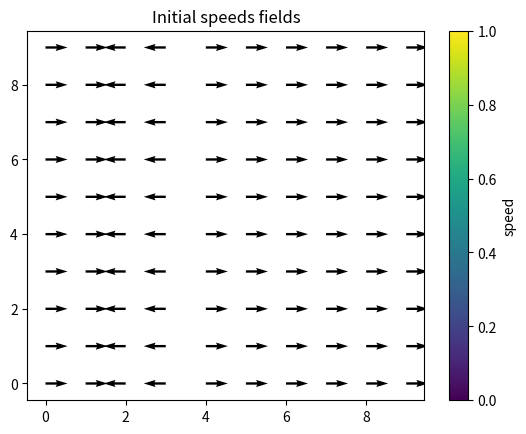
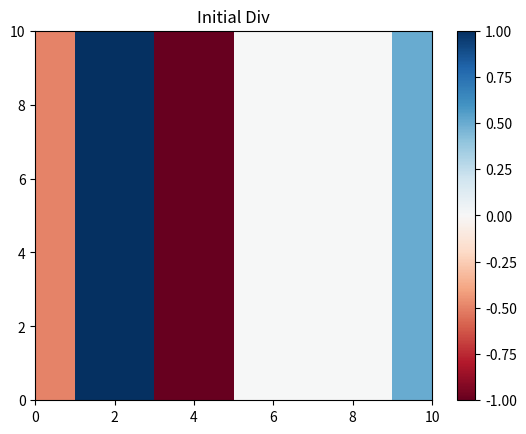
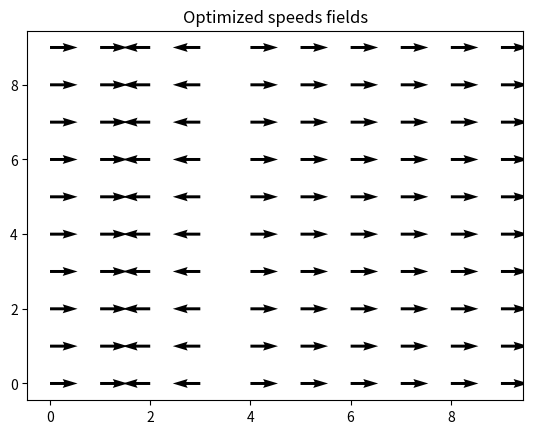
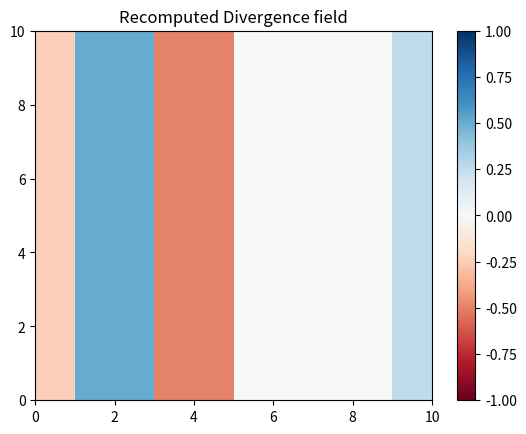
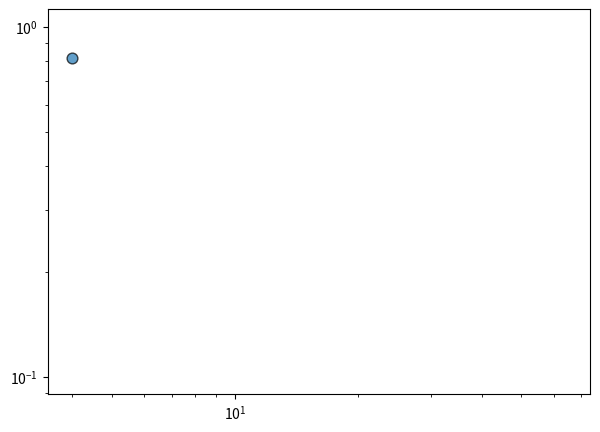

The matplotlib source for these figures, in order:
# ------------------------------------------------------------------------------------
#   Synthetic data generation of u,v fields according to a deformations field
# ------------------------------------------------------------------------------------
#   Its purpose is to create files of velocities etc blablabla
#      Gotta clean this up
#
#
# ------------------------------------------------------------------------------------

import numpy as np
import matplotlib.pyplot as plt
import matplotlib.cm as cm
import os
from datetime import datetime, timedelta
from scipy import sparse
from scipy.sparse import diags, block_diag, bmat,csr_matrix
from scipy.sparse.linalg import spsolve, eigs, norm
from scipy import optimize
from scipy.optimize import KrylovJacobian, BroydenFirst
import scipy.sparse as sp
from numpy.linalg import det

def create_sparse_matrix_dy(N):
    # Size of the sparse matrix
    size = N * N

    # Create the diagonals for the top-left to bottom-right direction
    diagonals = [-np.ones(size - N), np.ones(size - N)]
    
    # Offset positions for the diagonals
    offsets = [N, -N]  # N for +1, -N for -1

    # Create the sparse diagonal matrix
    sparse_matrix = diags(diagonals, offsets, shape=(size, size), format='csr')

    return sparse_matrix


def create_sparse_matrix_dx(N):
    block_count=N
    # Create a single NxN block matrix with the specified diagonal pattern
    diagonals = [-np.ones(N), np.zeros(N), np.ones(N)]  # +1, 0, -1
    offsets = [1, 0, -1]  # +1 on the super diagonal, 0 on the main diagonal, -1 on the sub diagonal

    # Create a single NxN block
    block = diags(diagonals, offsets, shape=(N, N))

    # Create a larger block matrix made of block_count x block_count blocks
    large_matrix = bmat([[block if i == j else np.zeros((N, N)) for j in range(block_count)] for i in range(block_count)])

    return large_matrix

def create_sparse_double_matrix_dydx(N, dx, dy):
    # Size of the sparse matrix
    size = N * N
    
    # Create the sparse matrix for dy (top-left to bottom-right direction)
    diagonals_dy = [-(1/dy)*np.ones(size - N), (1/dy)*np.ones(size - N)]
    offsets_dy = [N, -N]  # N for +1, -N for -1
    sparse_matrix_dy = diags(diagonals_dy, offsets_dy, shape=(size, size), format='csr')

    # Create the sparse matrix for dx (x-direction, block diagonal matrix)
    block_count = N
    diagonals_dx = [-(1/dx)*np.ones(N), np.zeros(N), (1/dx)*np.ones(N)]  # +1, 0, -1
    offsets_dx = [1, 0, -1]  # +1 on the super diagonal, 0 on the main diagonal, -1 on the sub diagonal

    # Create a single NxN block
    block = diags(diagonals_dx, offsets_dx, shape=(N, N))

    # Create a larger block matrix made of block_count x block_count blocks
    sparse_matrix_dx = bmat([[block if i == j else np.zeros((N, N)) for j in range(block_count)] for i in range(block_count)], format='csr')

    # Combine the two sparse matrices by adding them together
    combined_sparse_matrix = sparse_matrix_dy + sparse_matrix_dx

    return combined_sparse_matrix

def create_sparse_double_matrix_dxdy(N, dx, dy):
    # Size of the sparse matrix
    size = N * N
    
    # Create the sparse matrix for dy (top-left to bottom-right direction)
    diagonals_dy = [-(1/dx)*np.ones(size - N), (1/dx)*np.ones(size - N)]
    offsets_dy = [N, -N]  # N for +1, -N for -1
    sparse_matrix_dy = diags(diagonals_dy, offsets_dy, shape=(size, size), format='csr')

    # Create the sparse matrix for dx (x-direction, block diagonal matrix)
    block_count = N
    diagonals_dx = [-(1/dy)*np.ones(N), np.zeros(N), (1/dy)*np.ones(N)]  # +1, 0, -1
    offsets_dx = [1, 0, -1]  # +1 on the super diagonal, 0 on the main diagonal, -1 on the sub diagonal

    # Create a single NxN block
    block = diags(diagonals_dx, offsets_dx, shape=(N, N))

    # Create a larger block matrix made of block_count x block_count blocks
    sparse_matrix_dx = bmat([[block if i == j else np.zeros((N, N)) for j in range(block_count)] for i in range(block_count)], format='csr')

    # Combine the two sparse matrices by adding them together
    combined_sparse_matrix = sparse_matrix_dy + sparse_matrix_dx

    return combined_sparse_matrix



def synthetic_divergence(F, dx, dy, vel_fig=False, div_fig=False):
    """
        Function that computes u, v fields based on the divergence/convergence field given.

        Args:
            F (np.ndarray): array of size (ny, nx, 2) where each ny,nx component represents a divergence (-) or convergence (+), in x (1) and y (2).
                            shape must be nx = ny
            dx, dy (str): resolution in x and y
            vel_fig (bool): =True if you want the velocities (quivers) figure; default False
            div_fig (bool): =True if you want the divergence figure; default False
            
        Returns:
            u, v (np.ndarray): the velocity fields u (ny, nx+1) and v (ny+1, nx)
            
    """

    # Get matrix shape
    N = len(F[0,:])
    N2 = N**2
    
    '''
    # Check if all elements of F add up to 0 (if not; it won't solve properly); sould fix this someday
    if np.sum(F) != 0:
        raise SystemExit(
                "Need to have a F field that adds up to 0."
            )
    '''
        
    # Flatten the F matrix (2*N2, 1)
    F_flat = F.flatten()
    
    print(F_flat)
    
    # Define the sparse finite differences matrices (2N, 2N)
    A_sparse = create_sparse_matrix_dx(N)
    B_sparse = create_sparse_matrix_dy(N)
    zero_matrix = csr_matrix((N2, N2)) 
    AB_sparse = bmat([[A_sparse, zero_matrix], 
                       [zero_matrix, B_sparse]])
    
    A_sparse_csr = A_sparse.tocsr()
    dense_section = A_sparse_csr[:10, :10].todense()  # Inspect a small section
    print(dense_section)
    
    # Compute the u and v field by solving the linear system (2*2N, 1)
    UV = spsolve(AB_sparse, F_flat)
    U_grid = UV[:N2].reshape((N,N))
    V_grid = UV[N2:].reshape((N,N))

    print('Your velocities have been computed in a diverging field!')

    # Centered finite differences
    u = U_grid
    v = V_grid
    zeros_j = np.zeros(len(v[0,:])) # boundary conditions
    v_jp1 = np.append(zeros_j, v[:-1,:]).reshape(v.shape)
    v_jm1 = np.append(v[1:,:], zeros_j).reshape(v.shape)
    zeros_i = np.zeros((u.shape[0], 1)) # boundary conditions
    u_ip1 = np.hstack((zeros_i,u[:,:-1]))
    u_im1 = np.hstack((u[:,1:],zeros_i))
    dudx = (u_ip1 - u_im1)/(2*dy)
    dvdy = (v_jp1 - v_jm1)/(2*dx)

    # Compute the divergence
    div = (dudx + dvdy)
    
    if vel_fig == True:
        # Show the U, V field in quivers
        plt.figure()
        plt.quiver(U_grid, V_grid, cmap=cm.viridis)
        plt.title("Optimized speeds fields")
        plt.show() 

    
    if div_fig == True:
        
         # Show the divergence field you prescibed
        plt.figure()
        plt.title("Recomputed Divergence field")
        plt.pcolormesh(div, cmap=cm.RdBu,vmin=-1, vmax=1)
        plt.colorbar()
        plt.show()
        
    U_grid_o = np.hstack([np.zeros((N, 1)), U_grid]) # so that the shape is (ny, nx+1)
    V_grid_o = np.vstack([np.zeros((1, N)), V_grid]) # so that the shape is (ny+1, nx)

    return U_grid_o, V_grid_o


def synthetic_shear(S, dx, dy, vel_fig=False, shear_fig=False):
    """
        Function that computes u, v fields based on the shearing field given.

        Args:
            S (np.ndarray): array of size (ny, nx, 2) where each ny,nx component represents a divergence (-) or convergence (+), in x (1) and y (2).
                            shape must be nx = ny
            dx, dy (str): resolution in x and y
            vel_fig (bool): =True if you want the velocities (quivers) figure; default False
            div_fig (bool): =True if you want the divergence figure; default False
            
        Returns:
            u, v (np.ndarray): the velocity fields u (ny, nx+1) and v (ny+1, nx)
            
    """

    # Get matrix shape
    N = len(S[0,:])
    N2 = N**2

    # Flatten the F matrix (2*N2, 1)
    S_flat = S.flatten()
    
    # Define the sparse finite differences matrices (2N, 2N)
    A_sparse = create_sparse_matrix_dy(N)
    B_sparse = create_sparse_matrix_dx(N)
    zero_matrix = csr_matrix((N2, N2)) 
    AB_sparse = bmat([[A_sparse, zero_matrix], 
                       [zero_matrix, B_sparse]])
    
    B_sparse_csr = B_sparse.tocsr()
    dense_section = B_sparse_csr[:10, :10].todense()  # Inspect a small section
    print(dense_section)
    
    # Compute the u and v field by solving the linear system (2*2N, 1)
    UV = spsolve(AB_sparse, S_flat)
    U_grid = UV[:N2].reshape((N,N))
    V_grid = UV[N2:].reshape((N,N))
    
    plt.figure()
    speed = np.sqrt(U_grid**2 + V_grid**2)
    #plt.pcolormesh(speed, cmap=cm.viridis, shading='auto')
    plt.quiver( U_grid, V_grid,color='k')
    plt.colorbar( label="speed")
    plt.title("Computed speeds fields")
    plt.show() 
    
    print('Your velocities have been computed in a diverging field!')
    u=U_grid
    v=V_grid
    # Centered finite differences
    zeros_j = np.zeros(len(u[0,:])) # boundary conditions
    u_jp1 = np.append(zeros_j, u[:-1,:]).reshape(u.shape)
    u_jm1 = np.append(u[1:,:], zeros_j).reshape(u.shape)
    
    zeros_i = np.zeros((v.shape[0], 1)) # boundary conditions
    v_ip1 = np.hstack((zeros_i,v[:,:-1]))
    v_im1 = np.hstack((v[:,1:],zeros_i))
    
    dudy = (u_jp1 - u_jm1)/(2*dy)
    dvdx = (v_ip1 - v_im1)/(2*dx)

    shear = dudy + dvdx

    plt.figure()
    plt.title("Recomputed shear field")
    plt.pcolormesh(shear, cmap=cm.RdBu, vmin=-1, vmax=1)
    plt.colorbar()
    plt.show()
    
    U_grid_o = np.hstack([np.zeros((N, 1)), U_grid]) # so that the shape is (ny, nx+1)
    V_grid_o = np.vstack([np.zeros((1, N)), V_grid]) # so that the shape is (ny+1, nx)
        
    return U_grid_o, V_grid_o

def synthetic_deformations(F, dx, dy, vel_fig=False, shear_fig=False):
    """
        Function that computes u, v fields based on the deformations (div/conv + shear) field given.

        Args:
            S (np.ndarray): array of size (ny, nx, 2) where each ny,nx component represents a divergence (-) or convergence (+), in x (1) and y (2).
                            shape must be nx = ny
            dx, dy (str): resolution in x and y
            vel_fig (bool): =True if you want the velocities (quivers) figure; default False
            div_fig (bool): =True if you want the divergence figure; default False
            
        Returns:
            u, v (np.ndarray): the velocity fields u (ny, nx+1) and v (ny+1, nx)
            
    """

    # Get matrix shape
    N = len(F[0,:])
    N2 = N**2

    # Flatten the F matrix (2*N2, 1)
    F_flat = F.flatten()
    
    # Define the sparse finite differences matrices (2N, 2N)
    dy_sparse = create_sparse_double_matrix_dxdy(N, 1, 1.00001)
    dx_sparse = create_sparse_double_matrix_dydx(N, 1, 1.00001)
    zero_matrix = csr_matrix((N2, N2)) 
    AB_sparse = bmat([[dx_sparse, zero_matrix], 
                       [zero_matrix, dy_sparse]])
    
    # Compute the u and v field by solving the linear system (2*2N, 1)
    UV = spsolve(AB_sparse, F_flat)
    U_grid = UV[:N2].reshape((N,N))
    V_grid = UV[N2:].reshape((N,N))
    
    plt.figure()
    speed = np.sqrt(U_grid**2 + V_grid**2)
    #plt.pcolormesh(speed, cmap=cm.viridis, shading='auto')
    plt.quiver( U_grid, V_grid,color='k')
    plt.colorbar( label="speed")
    plt.title("Computed speeds fields")
    plt.show() 
    
    print('Your velocities have been computed in a diverging field!')
    u=U_grid
    v=V_grid
    # Centered finite differences
    zeros_j = np.zeros(len(u[0,:])) # boundary conditions
    u_jp1 = np.append(zeros_j, u[:-1,:]).reshape(u.shape)
    u_jm1 = np.append(u[1:,:], zeros_j).reshape(u.shape)
    zeros_i = np.zeros((v.shape[0], 1)) # boundary conditions
    v_ip1 = np.hstack((zeros_i,v[:,:-1]))
    v_im1 = np.hstack((v[:,1:],zeros_i))
    dudy = (u_jp1 - u_jm1)/(2*dy)
    dvdx = (v_ip1 - v_im1)/(2*dx)
    
    zeros_j = np.zeros(len(v[0,:])) # boundary conditions
    v_jp1 = np.append(zeros_j, v[:-1,:]).reshape(v.shape)
    v_jm1 = np.append(v[1:,:], zeros_j).reshape(v.shape)
    zeros_i = np.zeros((u.shape[0], 1)) # boundary conditions
    u_ip1 = np.hstack((zeros_i,u[:,:-1]))
    u_im1 = np.hstack((u[:,1:],zeros_i))
    dudx = (u_ip1 - u_im1)/(2*dy)
    dvdy = (v_jp1 - v_jm1)/(2*dx)

    defo = dudx + dvdy+ dudy + dvdx

    plt.figure()
    plt.title("Recomputed deformations field")
    plt.pcolormesh(defo, cmap=cm.RdBu, vmin=-1, vmax=1)
    plt.colorbar()
    plt.show()
    
    U_grid_o = np.hstack([np.zeros((N, 1)), U_grid]) # so that the shape is (ny, nx+1)
    V_grid_o = np.vstack([np.zeros((1, N)), V_grid]) # so that the shape is (ny+1, nx)
        
    return U_grid_o, V_grid_o


def save_fields(u, v, out, start_date, end_date):
    """
        Function that saves u, v fields to a given output file (needs to be outputxx; xx between 0 and 99) for specified "fake times".
        For now, the u and v don't change in time, but need to adapt the function for that
        
        Args:
            u (np.ndarray): u velocity field (ny, nx+1)
            v (np.ndarray): v velocity field (ny+1, nx)
            out (int): two number int; the experiment number to be saved, being outputxx     
            start_date, end_date (datetime): start and end time of the form datetime(yyyy, mm, dd)
    """
    
    time_delta = timedelta(hours=6)
    time_steps = int((end_date - start_date).total_seconds() // 3600 // 6) + 1
    
    # Where to put the files
    output_dir = f"/aos/home/<user>/git/scale_test/output{out}"
    os.makedirs(output_dir, exist_ok=True)

    u = np.pad(u, pad_width=((0, 0), (0, 1)), mode='constant', constant_values=0)
    v = np.pad(v, pad_width=((0, 1), (0, 0)), mode='constant', constant_values=0)
    
    # Create and save the fields over time
    current_time = start_date
    for t in range(time_steps):
        # Add a small noize factor
        u_n = u+0.05*np.random.rand(N,N+1)
        v_n = v+0.05*np.random.rand(N+1,N)
    
        # Filenames gossage
        file_suffix = f"{current_time.strftime('%Y_%m_%d_%H_%M')}.{out}"
        u_filename = os.path.join(output_dir, f"u{file_suffix}")
        v_filename = os.path.join(output_dir, f"v{file_suffix}")

        # Save the u, v files
        np.savetxt(u_filename, u_n, fmt='%.6f')
        np.savetxt(v_filename, v_n, fmt='%.6f')

        # Update the time
        current_time += time_delta
    

#%%
# -----------------------Construct deformation matrix-----------------------------------------------------#
def create_div(u, v, N, dx, dy):
    
    # Plot the initial speeds
    plt.figure()
    speed = np.sqrt(u**2 + v**2)
    #plt.pcolormesh(speed, cmap=cm.seismic, shading='auto')
    plt.quiver( u, v,color='k')
    plt.colorbar( label="speed")
    plt.title("Initial speeds fields")
    plt.show() 

    # Compute the div
    zeros_j = np.zeros(len(v[0,:])) # boundary conditions
    v_jp1 = np.append(zeros_j, v[:-1,:]).reshape(v.shape)
    v_jm1 = np.append(v[1:,:], zeros_j).reshape(v.shape)
    zeros_i = np.zeros((u.shape[0], 1)) # boundary conditions
    u_ip1 = np.hstack((zeros_i,u[:,:-1]))
    u_im1 = np.hstack((u[:,1:],zeros_i))
    dvdy = (v_jp1 - v_jm1)/(2*dy)
    dudx = (u_ip1 - u_im1)/(2*dx)

    # Plot the initial div
    div = dudx+dvdy
    plt.figure()
    plt.pcolormesh(div, cmap=cm.RdBu, vmin=-1, vmax=1)
    plt.colorbar()
    plt.title('Initial Div')
    plt.show()
    
    # To fill the matrix if you only want div in u or v
    z_grid = np.zeros((N,N))
    
    if np.all(u == 0):
        # For v-div
        F = np.vstack([z_grid, dvdy])
        
    if np.all(v == 0):
        # For u-div
        F = np.vstack([dudx, z_grid])

    else:
        # For u-v div
        F = np.vstack([dudx, dvdy])

    u, v = synthetic_divergence(F, dx, dy, vel_fig=True, div_fig=True)
    
def create_shear(u, v, N, dx, dy):
    
    # Plot the initial speeds
    plt.figure()
    speed = np.sqrt(u**2 + v**2)
    #plt.pcolormesh(speed, cmap=cm.seismic, shading='auto')
    plt.quiver( u, v,color='k')
    plt.colorbar( label="speed")
    plt.title("Initial speeds fields")
    plt.show() 

    # Compute the shear
    zeros_j = np.zeros(len(u[0,:])) # boundary conditions
    u_jp1 = np.append(zeros_j, u[:-1,:]).reshape(u.shape)
    u_jm1 = np.append(u[1:,:], zeros_j).reshape(u.shape)
    zeros_i = np.zeros((v.shape[0], 1)) # boundary conditions
    v_ip1 = np.hstack((zeros_i,v[:,:-1]))
    v_im1 = np.hstack((v[:,1:],zeros_i))
    dudy = (u_jp1 - u_jm1)/(2*dy)
    dvdx = (v_ip1 - v_im1)/(2*dx)

    # Plot the initial shear
    shear = dudy+dvdx
    plt.figure()
    plt.pcolormesh(shear, cmap=cm.RdBu, vmin=-1, vmax=1)
    plt.colorbar()
    plt.title('Initial Shear')
    plt.show()
    
    # To fill the matrix if you only want shear in u or v
    z_grid = np.zeros((N,N))
    
    if np.all(u == 0):
        # For v-shear
        F = np.vstack([z_grid, dvdx])
        
    if np.all(v == 0):
        # For u-shear
        F = np.vstack([dudy, z_grid])

    else:
        # For u-v shear
        F = np.vstack([dudy, dvdx])

    u, v = synthetic_shear(F, dx, dy, vel_fig=True, shear_fig=True)



def create_deformations(u, v, N, dx, dy):
    
    # Plot the initial speeds
    plt.figure()
    speed = np.sqrt(u**2 + v**2)
    #plt.pcolormesh(speed, cmap=cm.seismic, shading='auto')
    plt.quiver( u, v,color='k')
    plt.colorbar( label="speed")
    plt.title("Initial speeds fields")
    plt.show() 

    # Centered finite differences
    zeros_j = np.zeros(len(u[0,:])) # boundary conditions
    u_jp1 = np.append(zeros_j, u[:-1,:]).reshape(u.shape)
    u_jm1 = np.append(u[1:,:], zeros_j).reshape(u.shape)
    zeros_i = np.zeros((v.shape[0], 1)) # boundary conditions
    v_ip1 = np.hstack((zeros_i,v[:,:-1]))
    v_im1 = np.hstack((v[:,1:],zeros_i))
    dudy = (u_jp1 - u_jm1)/(2*dy)
    dvdx = (v_ip1 - v_im1)/(2*dx)
    
    zeros_j = np.zeros(len(v[0,:])) # boundary conditions
    v_jp1 = np.append(zeros_j, v[:-1,:]).reshape(v.shape)
    v_jm1 = np.append(v[1:,:], zeros_j).reshape(v.shape)
    zeros_i = np.zeros((u.shape[0], 1)) # boundary conditions
    u_ip1 = np.hstack((zeros_i,u[:,:-1]))
    u_im1 = np.hstack((u[:,1:],zeros_i))
    dudx = (u_ip1 - u_im1)/(2*dy)
    dvdy = (v_jp1 - v_jm1)/(2*dx)

    defo = dudx + dvdy + dudy + dvdx

    du = dudx+dudy
    dv = dvdx+dvdy

    # Plot the initial shear
    plt.figure()
    plt.pcolormesh(defo, cmap=cm.RdBu, vmin=-1, vmax=1)
    plt.colorbar()
    plt.title('Initial Deformations')
    plt.show()
    
    # To fill the matrix if you only want shear in u or v
    z_grid = np.zeros((N,N))
    
    if np.all(u == 0):
        # For v-shear
        F = np.vstack([z_grid, dv])
        
    if np.all(v == 0):
        # For u-shear
        F = np.vstack([du, z_grid])

    else:
        # For u-v shear
        F = np.vstack([du, dv])

    u, v = synthetic_deformations(F, dx, dy, vel_fig=True, shear_fig=True)

        

N= 10
dy, dx = 1,1 #to be defined

# u-div example
v = np.zeros((N,N))
u = np.ones((N,N))
u[:, 2:4] = -1


# v-u-div example
u = np.ones((N,N))
v = np.ones((N,N))
v[10:11, :] = -1
u[:, 10:20] = -1
v = np.zeros((N,N))
#create_div(u, v, N, dx, dy)

# v-shear example
u = np.zeros((N,N))
v = np.ones((N,N))
v[:, 10:11] = -1


# u-v shear+div example
# Initialize velocity components
u = np.zeros((N, N))
v = np.ones((N, N))
# Introduce shear: horizontal shearing line
v[:, 10:11] = -1  # Shearing line in the middle
# Add divergence: radial flow pattern
x = np.linspace(-N/2, N/2, N) * dx
y = np.linspace(-N/2, N/2, N) * dy
X, Y = np.meshgrid(x, y)
u += 0.1 * X / (np.sqrt(X**2 + Y**2) + 1e-3)  # Radial u component
v += 0.1 * Y / (np.sqrt(X**2 + Y**2) + 1e-3)  # Radial v component
# Add nonlinearities: sinusoidal and quadratic variations
u += 0.05 * np.sin(2 * np.pi * Y / N)
v += 0.05 * (X / N)**2



x = np.linspace(-N/2, N/2, N) * dx
y = np.linspace(-N/2, N/2, N) * dy
X, Y = np.meshgrid(x, y)
r = np.sqrt(X**2 + Y**2) + 1e-3  # Avoid division by zero
theta = np.arctan2(Y, X)
# 1. Vortex structure
u_vortex = -Y / r
v_vortex = X / r
# 2. Divergence (radial expansion with sinusoidal modulation)
u_div = 0.1 * X * (1 + 0.5 * np.sin(2 * np.pi * Y / N))
v_div = 0.1 * Y * (1 + 0.5 * np.cos(2 * np.pi * X / N))
# 3. Random perturbations
np.random.seed(42)  # For reproducibility
u_noise = 0.05 * np.random.randn(N, N)
v_noise = 0.05 * np.random.randn(N, N)
# 4. Localized Gaussian anomalies
u_gaussian = 0.2 * np.exp(-((X - N/4)**2 + (Y - N/4)**2) / (2 * (N/10)**2))
v_gaussian = -0.2 * np.exp(-((X + N/4)**2 + (Y + N/4)**2) / (2 * (N/10)**2))
# Combine components
u = u_vortex + u_div + u_noise + u_gaussian
v = v_vortex + v_div + v_noise + v_gaussian



v = np.zeros((N,N))
u = np.ones((N,N))
u[:, 2:4] = -1

#save_fields(u, v, '60', datetime(2002, 1, 1), datetime(2002, 1, 31, 18))
create_div(u, v, N, dx, dy)

print("NEXT ---------------------------")
#create_shear(u, v, N, dx, dy)
print("NEXT ---------------------------")



#create_deformations(u, v, N, dx, dy)

#create_shear(u, v, N, dx, dy)

# u-shear example
#u=np.ones((N,N))
#u[10:20, :] = -1
#u[30:40, :] = -1
#u[50:60, :] = -1
#u[70:80, :] = -1
#u[90:100, :] = -1
#v=np.zeros((N,N))
#create_shear(u, v, N, dx, dy)


#%%
# SCALING TEST
dx, dy = 1, 1
u_center = 0.5 * (u[:, :-1] + u[:, 1:])  # Average along x
v_center = 0.5 * (v[:-1, :] + v[1:, :])  # Average along y

du_dx = (u_center[:, 1:] - u_center[:, :-1])[1:-1,:] / dx  # Gradient of u in x-direction
du_dy = (u_center[1:, :] - u_center[:-1, :])[1:,1:] / dy  # Gradient of u in y-direction
dv_dx = (v_center[:, 1:] - v_center[:, :-1])[1:,1:] / dx  # Gradient of v in x-direction
dv_dy = (v_center[1:, :] - v_center[:-1, :])[:,1:-1] / dy  # Gradient of v in y-direction

print(du_dx)

L = 2  # Example: coarse-graining factor
L_values = [2, 4, 8, 16, 32, 64]
L_values = [ 4, 8, 16, 32, 64]
deformation_means = []

N = np.shape(du_dx)[0]
deformations_L = []

for v in range(len(L_values)):
    L = L_values[v]
    coarse_defos = []
    counter=0
    du_dx_moy, du_dy_moy, dv_dx_moy, dv_dy_moy = 0, 0, 0, 0
    for i in range(np.shape(du_dx)[0]):
        for j in range(np.shape(du_dx)[1]):
            if ((i)%(L/2) == 0) and ((j)%(L/2) == 0):
                coarse_du_dx = du_dx[i:i+L, j:j+L]
                if np.shape(coarse_du_dx)==(L,L):
                    counter+=1
                    print(coarse_du_dx)
                    du_dx_sum = np.nansum(coarse_du_dx)
                    du_dx_bool_sum = np.nansum(np.array(coarse_du_dx, dtype=bool))
                    if du_dx_bool_sum != 0:
                        #print('sum', du_dx_sum)
                        #print('bool sum',du_dx_bool_sum)
                        du_dx_moy = du_dx_sum/du_dx_bool_sum
                        #print('moy', du_dx_moy)
                
                coarse_du_dy = du_dy[i:i+L, j:j+L]
                du_dy_sum = np.nansum(coarse_du_dy)
                du_dy_bool_sum = np.nansum(np.array(coarse_du_dy, dtype=bool))
                if du_dy_bool_sum != 0:
                    print('bool sum',du_dy_bool_sum)
                    du_dy_moy = du_dy_sum/du_dy_bool_sum
                
                coarse_dv_dx = dv_dx[i:i+L, j:j+L]
                dv_dx_sum = np.nansum(coarse_dv_dx)
                dv_dx_bool_sum = np.nansum(np.array(coarse_dv_dx, dtype=bool))
                if dv_dx_bool_sum != 0:
                    print('bool sum', dv_dx_bool_sum)
                    dv_dx_moy = dv_dx_sum/dv_dx_bool_sum
                
                coarse_dv_dy = dv_dy[i:i+L, j:j+L]
                dv_dy_sum = np.nansum(coarse_dv_dy)
                dv_dy_bool_sum = np.nansum(np.array(coarse_dv_dy, dtype=bool))
                if dv_dy_bool_sum != 0:
                    print('bool sum', dv_dy_bool_sum)
                    dv_dy_moy = dv_dy_sum/dv_dy_bool_sum
                    #print('hi', dv_dy_moy)
                
                
                divergence = du_dx_moy + dv_dy_moy
                shear = du_dy_moy - dv_dx_moy
                deformation = np.sqrt(divergence**2 + shear**2)
                coarse_defos = np.append(coarse_defos, deformation)
    
    
    print(v)
    print("count", counter)
    #print(coarse_defos)
    print(np.nanmean(coarse_defos))
    deformations_L= np.append(deformations_L, np.nanmean(coarse_defos))
    print(deformations_L)

"""
for v in range(len(L_values)):
    L = L_values[v]
    coarse_du_dx = []
    coarse_du_dy = []
    coarse_dv_dx = []
    coarse_dv_dy = []
    
    for i in range(np.shape(du_dx)[0]):
        for j in range(np.shape(du_dx)[1]):
            coarse_du_dx = np.append(du_dx[int(L/2*i):int(L/2*i+L), int(L/2*j):int(L/2*j+L)], coarse_du_dx)
            coarse_du_dy = np.append(du_dy[int(L/2*i):int(L/2*i+L), int(L/2*j):int(L/2*j+L)], coarse_du_dy)
            coarse_dv_dx = np.append(dv_dx[int(L/2*i):int(L/2*i+L), int(L/2*j):int(L/2*j+L)], coarse_dv_dx)
            coarse_dv_dy = np.append(dv_dy[int(L/2*i):int(L/2*i+L), int(L/2*j):int(L/2*j+L)], coarse_dv_dy)


        divergence = coarse_du_dx + coarse_dv_dy
        shear = coarse_du_dy - coarse_dv_dx
        deformation = np.sqrt(divergence**2 + shear**2)

    deformation_mean = deformation.mean()
    
    deformation_means = np.append(deformation_means,deformation_mean)
    print(deformation_mean)
    print(deformation_means[v])
"""
    
fig, ax = plt.subplots(figsize = (7, 5))
ax.scatter(L_values, deformations_L, s=60, alpha=0.7, edgecolors="k")
# Set logarithmic scale on the x variable
ax.set_xscale("log")
ax.set_yscale("log")
#plt.loglog(L_values, deformation_means)
#%%
"""
dy_sparse = create_sparse_double_matrix_dydx(4, 1, 1)

# Convert the sparse matrix to a dense matrix for visualization
dense_matrix = dy_sparse.toarray()

determinant = det(dense_matrix)
print(f"Determinant: {determinant}")

# Create a color map: 1 -> blue, -1 -> red, 0 -> white
colors = np.zeros(dense_matrix.shape)
colors[dense_matrix == 1] = 1  # Mark 1's as blue
colors[dense_matrix == -1] = -1  # Mark -1's as red

# Plot the matrix using imshow
plt.figure(figsize=(6, 6))
plt.imshow(colors, cmap='bwr', origin='upper', interpolation='nearest')
plt.colorbar(label="Value")
plt.title(f"Visualization of 1's (blue) and -1's (red) in the Matrix (N={N})")
plt.show()
"""

#%%

'''
# Construct the full F matrix
#pattern = [-1,0 ,-1 ,1, 1, 1, 1,-1 ,0,-1]
#pattern = [1, -1, 1, -1, 1, -1, 1, -1]
#pattern = [-1, -1, -1, 6, -1, -1, -1]
#pattern = [-1, 2, -2, 2, -2, 2, -2, 2, -1]
#pattern = [0, 3, -3, 3, -3, 3, -3, 3, -3, 3, -3, 0]
#pattern = [0,3, 3, 3, 3, 3, 3, 3, 3, 3, 3,0]
#pattern = [2, 2, 2, 2, 2, 2]
#F_grid = np.tile(pattern, (len(pattern), 1))
pattern= (-1)*np.array([[0,0,0,0,0,0,0,0,0,0],[0,0,0,0,0,0,0,0,0,0],[-2,-2,-2,-2,-2,-2,-2,-2,-2,-2],[2,2,2,2,2,2,2,2,2,2],[0,0,0,0,0,0,0,0,0,0],[0,0,0,0,0,0,0,0,0,0],[2,2,2,2,2,2,2,2,2,2],[-2,-2,-2,-2,-2,-2,-2,-2,-2,-2],[0,0,0,0,0,0,0,0,0,0],[0,0,0,0,0,0,0,0,0,0]])
#pattern= (-1)*np.array([[0,0,0,0,0,0,0,0,0,0],[0,-1,-1,-1,-1,-1,-1,-1,-1,0],[0,-1,-1,-1,-1,-1,-1,-1,-1,0],[0,1,1,1,1,1,1,1,1,0],[0,1,1,1,1,1,1,1,1,0],[0,1,1,1,1,1,1,1,1,0],[0,-1,-1,-1,-1,-1,-1,-1,-1,0],[0,-1,-1,-1,-1,-1,-1,-1,-1,0],[0,0,0,0,0,0,0,0,0,0],[0,0,0,0,0,0,0,0,0,0]])
#F_grid = (1/2)*(np.array([[2,2,2,2,2,2], [2,2,2,2,2,2], [2,2,2,2,2,2], [-2,-2,-2,-2,-2,-2], [-2,-2,-2,-2,-2,-2], [-2,-2,-2,-2,-2,-2]]))
#F_grid = np.array([[2, 2, 2, 2, 2, 2], [-2,-2, -2, -2, -2, -2], [2, 2, 2, 2, 2, 2], [-2, -2, -2, -2, -2, -2], [2, 2, 2, 2, 2, 2], [-2, -2, -2, -2,-2,-2]])


N = len(F_grid[0])
N = 30
N2 = N**2

F_grid = np.tile(pattern, (N // pattern.shape[0], N // pattern.shape[1]))



N = 100  # Grid size (500x500)
Lx = 5.0  # Domain length in x-direction
Ly = 5.0  # Domain length in y-direction
dx = Lx / (N-1)
dy = Ly / (N-1)

# Create a shear field (S) with a sharp horizontal shear line in the middle
F_grid = np.zeros((N, N))  # Initialize shear field
mid = N // 2  # Midpoint of the grid
F_grid[mid-10:mid+10, :] = -5  # Sharp negative shear band
F_grid[mid+10:mid+20, :] = 5   
F_grid[mid-20:mid-30, :] = -5  # Sharp negative shear band
F_grid[mid+10:mid+20, :] = 5   
z_grid = np.zeros((N,N))
F = np.vstack([z_grid, F_grid])
u, v = synthetic_shear(F, 1, 1, vel_fig=True, shear_fig=True)

pattern = [0, -1, -1,0,0, -2, -2, 0,0,1, 1, 0]
F_grid = np.tile(pattern, (len(pattern), 1))
N = len(F_grid[0])
N2 = N**2
z_grid = np.zeros((N,N))
F = np.vstack([F_grid, z_grid])
#u, v = synthetic_divergence(F, 1, 1, vel_fig=True, div_fig=True)
'''

"""
def synthetic_shear(S, dx, dy, vel_fig=False, shear_fig=False):

        Function that computes u, v fields based on the shearing field given.

        Args:
            S (np.ndarray): array of size (ny, nx, 2) where each ny,nx component represents a divergence (-) or convergence (+), in x (1) and y (2).
                            shape must be nx = ny
            dx, dy (str): resolution in x and y
            vel_fig (bool): =True if you want the velocities (quivers) figure; default False
            div_fig (bool): =True if you want the divergence figure; default False
            
        Returns:
            u, v (np.ndarray): the velocity fields u (ny, nx+1) and v (ny+1, nx)
            
    

    # Get matrix shape
    N = len(S[0,:])
    N2 = N**2
    Lx=5.0
    Ly=5.0
    dx = Lx / (N-1)
    dy = Ly / (N-1)

    # Flatten the F matrix (2*N2, 1)
    S_flat = S.flatten()
    
    # Define the sparse finite differences matrices (2N, 2N)
    A_sparse = create_sparse_matrix_dy(N)
    B_sparse = create_sparse_matrix_dx(N)
    zero_matrix = csr_matrix((N2, N2)) 
    AB_sparse = bmat([[A_sparse, zero_matrix], 
                       [zero_matrix, B_sparse]])
    
    #B_sparse_csr = B_sparse.tocsr()
    #dense_section = B_sparse_csr[:10, :10].todense()  # Inspect a small section
    #print(dense_section)
    
    # Compute the u and v field by solving the linear system (2*2N, 1)
    UV = spsolve(AB_sparse, S_flat)
    U_grid = UV[:N2].reshape((N,N))
    V_grid = UV[N2:].reshape((N,N))
    
    plt.figure()
    speed = np.sqrt(U_grid**2 + V_grid**2)
    #plt.pcolormesh(speed, cmap=cm.viridis, shading='auto')
    plt.quiver( U_grid, V_grid,color='k')
    plt.colorbar( label="speed")
    plt.title("Computed speeds fields")
    plt.show() 
    #plt.figure()
    #plt.quiver( U_grid, V_grid,color='k')
    #plt.title("Computed speeds fields")
    #plt.show() 
    
    print('Your velocities have been computed in a diverging field!')
    u=U_grid
    v=V_grid
    # Centered finite differences
    zeros_j = np.zeros(len(u[0,:])) # boundary conditions
    u_jp1 = np.append(zeros_j, u[:-1,:]).reshape(u.shape)
    u_jm1 = np.append(u[1:,:], zeros_j).reshape(u.shape)
    
    zeros_i = np.zeros((v.shape[0], 1)) # boundary conditions
    v_ip1 = np.hstack((zeros_i,v[:,:-1]))
    v_im1 = np.hstack((v[:,1:],zeros_i))
    
    dudy = (u_jp1 - u_jm1)/(2*dy)
    dvdx = (v_ip1 - v_im1)/(2*dx)

    shear = dudy + dvdx

    plt.figure()
    plt.title("Recomputed shear field")
    plt.pcolormesh(shear, vmin=-1, vmax=1)
    plt.colorbar()
    plt.show()
    
    
    def res_shear(uv):
        
            #Function that computes the residual between given F field and computed F field
            
        
        # Call function that computes the shearing field
        N = int(np.sqrt((len(uv))/2))
        u = uv[:N*N].reshape((N, N))
        v = uv[N*N:].reshape((N, N))
    
        # Compute the gradient components
        # verif the resolution (spacing between values)
        dudx = (u[:, 1:] - u[:, :-1]) / dx
        dudx = np.pad(dudx, ((0, 0), (1, 0)), mode='edge')
        dudy = (u[1:, :] - u[:-1, :]) / dy
        dudy = np.pad(dudy, ((1, 0), (0, 0)), mode='edge')
        dvdx = (v[:, 1:] - v[:, :-1]) / dx
        dvdx = np.pad(dvdx, ((0, 0), (1, 0)), mode='edge')
        dvdy = (v[1:, :] - v[:-1, :]) / dy
        dvdy = np.pad(dvdy, ((1, 0), (0, 0)), mode='edge')

        # Compute the shear
        #shear = np.sqrt((dudx - dvdy)**2 + (dudy + dudx)**2)
        shear = dudy+dvdx
        
        # This is kinda weird, NEED TO CHECK THE MATH to make sure it's legit (I think it might miss the v-component of the F)
        #residual = shear - S[:N, :] 
        residual = shear - S[N:, :] 
        residual_flat = residual.flatten()
        print(np.mean(residual_flat))
        #residual_padded = np.hstack([residual_flat, np.zeros_like(residual_flat)])
        residual_padded = np.hstack([ np.zeros_like(residual_flat),residual_flat])
        return residual_padded
       
    # To remove; test with actually correct the fields    
    #UV = np.array([[1, 1, 1, 1, 1, 1], [-1,-1, -1, -1, -1, -1], [1, 1, 1, 1, 1, 1], [-1,-1, -1, -1, -1, -1],[1, 1, 1, 1, 1, 1], [-1,-1, -1, -1, -1, -1],[0,0,0,0,0,0],[0,0,0,0,0,0],[0,0,0,0,0,0],[0,0,0,0,0,0],[0,0,0,0,0,0],[0,0,0,0,0,0]]).flatten()
    #UV = np.zeros_like(UV)
    
    # Optimize the field, and make sure the recomputed and not recomputed ones match    
    UV_opt = optimize.newton_krylov(res_shear, UV+0.0001*np.random.rand(N2*2),method="lgmres", inner_maxiter=20, iter=200,f_tol=1e-4)
        
    U_grid_o = UV_opt[:N2].reshape((N,N))
    V_grid_o = UV_opt[N2:].reshape((N,N))
    
    # Compute the final shear
    # Normalize the u and v
    u = (U_grid_o - np.min(U_grid_o)) / (np.max(U_grid_o) - np.min(U_grid_o))
    v = (V_grid_o - np.min(V_grid_o)) / (np.max(V_grid_o) - np.min(V_grid_o))
    #u = U_grid_o
    #v = V_grid_o
    print(u)
    dudx = (u[:, 1:] - u[:, :-1]) / dx
    dudx = np.pad(dudx, ((0, 0), (1, 0)), mode='edge')
    dudy = (u[1:, :] - u[:-1, :]) / dy
    dudy = np.pad(dudy, ((1, 0), (0, 0)), mode='edge')
    dvdx = (v[:, 1:] - v[:, :-1]) / dx
    dvdx = np.pad(dvdx, ((0, 0), (1, 0)), mode='edge')
    dvdy = (v[1:, :] - v[:-1, :]) / dy
    dvdy = np.pad(dvdy, ((1, 0), (0, 0)), mode='edge')
    #shear = np.sqrt((dudx - dvdy)**2 + (dudy + dudx)**2)
    #shear = (shear - np.min(shear)) / (np.max(shear) - np.min(shear))
    shear = dudy + dvdx
    
    if vel_fig == True:
        # Show the U, V fiel in quivers
        plt.figure()
        speed = np.sqrt(U_grid**2 + V_grid**2)
        plt.pcolormesh(speed, cmap=cm.viridis, shading='auto')
        plt.quiver( U_grid, V_grid,color='k')
        plt.colorbar( label="speed")
        plt.title("Initial speeds fields")
        plt.show() 
        
        plt.figure()
        speed = np.sqrt(U_grid_o**2 + V_grid_o**2)
        plt.pcolormesh(speed, cmap=cm.viridis, shading='auto')
        plt.quiver( U_grid_o, V_grid_o,color='k')
        plt.colorbar( label="speed")
        plt.title("Optimized speeds fields")
        plt.show() 
        
    if shear_fig == True:
        # Show the divergence field you prescibed
        plt.figure()
        plt.title("Shear field")
        plt.pcolormesh(S, vmin=-5, vmax=5)
        plt.colorbar()
        plt.show()
        
        plt.figure()
        plt.title("Recomputed shear field")
        plt.pcolormesh(shear, vmin=-1, vmax=1)
        plt.colorbar()
        plt.show()
    U_grid_o = np.hstack([np.zeros((N, 1)), U_grid_o]) # so that the shape is (ny, nx+1)
    V_grid_o = np.vstack([np.zeros((1, N)), V_grid_o]) # so that the shape is (ny+1, nx)
    
    U_grid_o = np.hstack([np.zeros((N, 1)), U_grid]) # so that the shape is (ny, nx+1)
    V_grid_o = np.vstack([np.zeros((1, N)), V_grid]) # so that the shape is (ny+1, nx)
        
    return U_grid_o, V_grid_o
"""

'''
u = np.array([[+1, +1, +1, +1, +1, +1],[-1, -1, -1, -1, -1, -1], [+1, +1, +1, +1, +1, +1],[-1, -1, -1, -1, -1, -1],[+1, +1, +1, +1, +1, +1],[-1, -1, -1, -1, -1, -1]])
v = np.zeros((6,6))
dx, dy =1,1

plt.figure()
plt.quiver( u, v, cmap=cm.viridis)
plt.title("Optimized speeds fields")
plt.show() 

dudx = (u[:, 1:] - u[:, :-1]) / dx
dudx = np.pad(dudx, ((0, 0), (1, 0)), mode='edge')
dudy = (u[1:, :] - u[:-1, :]) / dy
dudy = np.pad(dudy, ((1, 0), (0, 0)), mode='edge')
dvdx = (v[:, 1:] - v[:, :-1]) / dx
dvdx = np.pad(dvdx, ((0, 0), (1, 0)), mode='edge')
dvdy = (v[1:, :] - v[:-1, :]) / dy
dvdy = np.pad(dvdy, ((1, 0), (0, 0)), mode='edge')

# Compute the shear
shear = np.sqrt((dudx - dvdy)**2 + (dudy + dudx)**2)

plt.figure()
plt.title("Recomputed shear field")
plt.pcolormesh(shear)
plt.colorbar()
plt.show()
'''